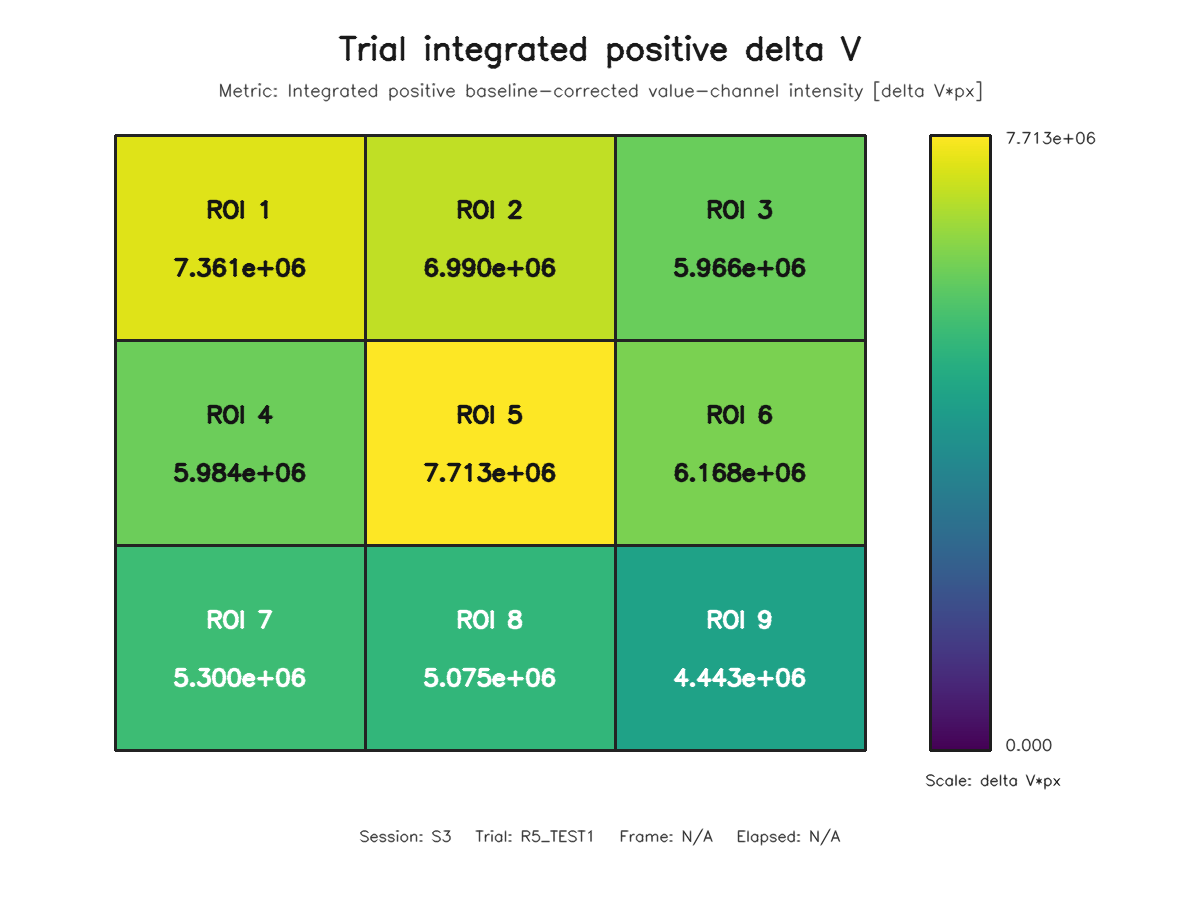

The data file committed next to this chart (first rows):
roi, row, column, value
1, 1, 1, 7360962
2, 1, 2, 6989547
3, 1, 3, 5966253
4, 2, 1, 5983847
5, 2, 2, 7712831
6, 2, 3, 6168104
7, 3, 1, 5300213
8, 3, 2, 5074715
9, 3, 3, 4443467
